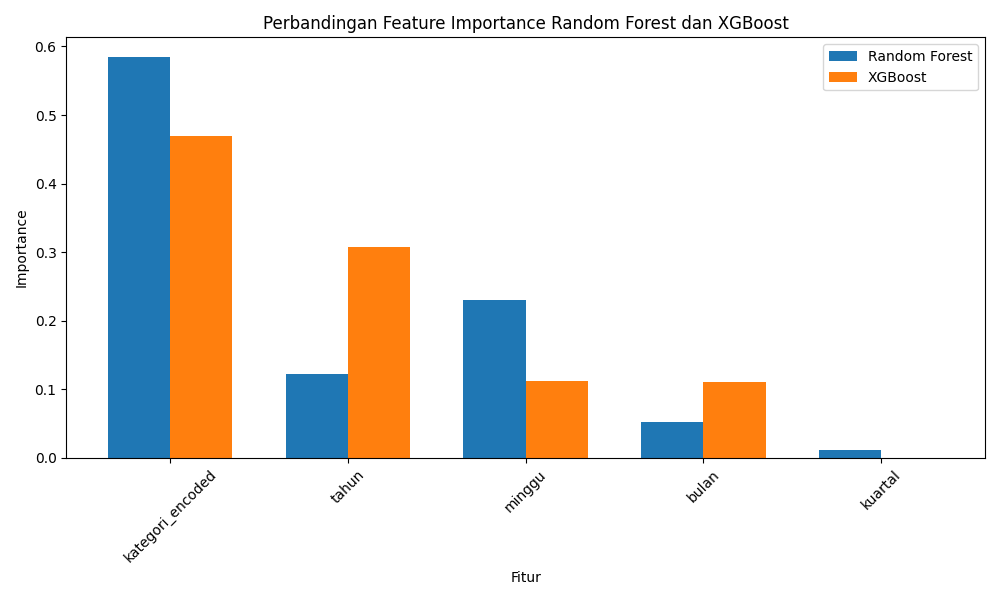

Source data for this figure (header and first rows):
Fitur, Random Forest, XGBoost
kategori_encoded, 0.5841, 0.4697
tahun, 0.1227, 0.3076
minggu, 0.2296, 0.1118
bulan, 0.05265, 0.1109
kuartal, 0.01092, 0.0
